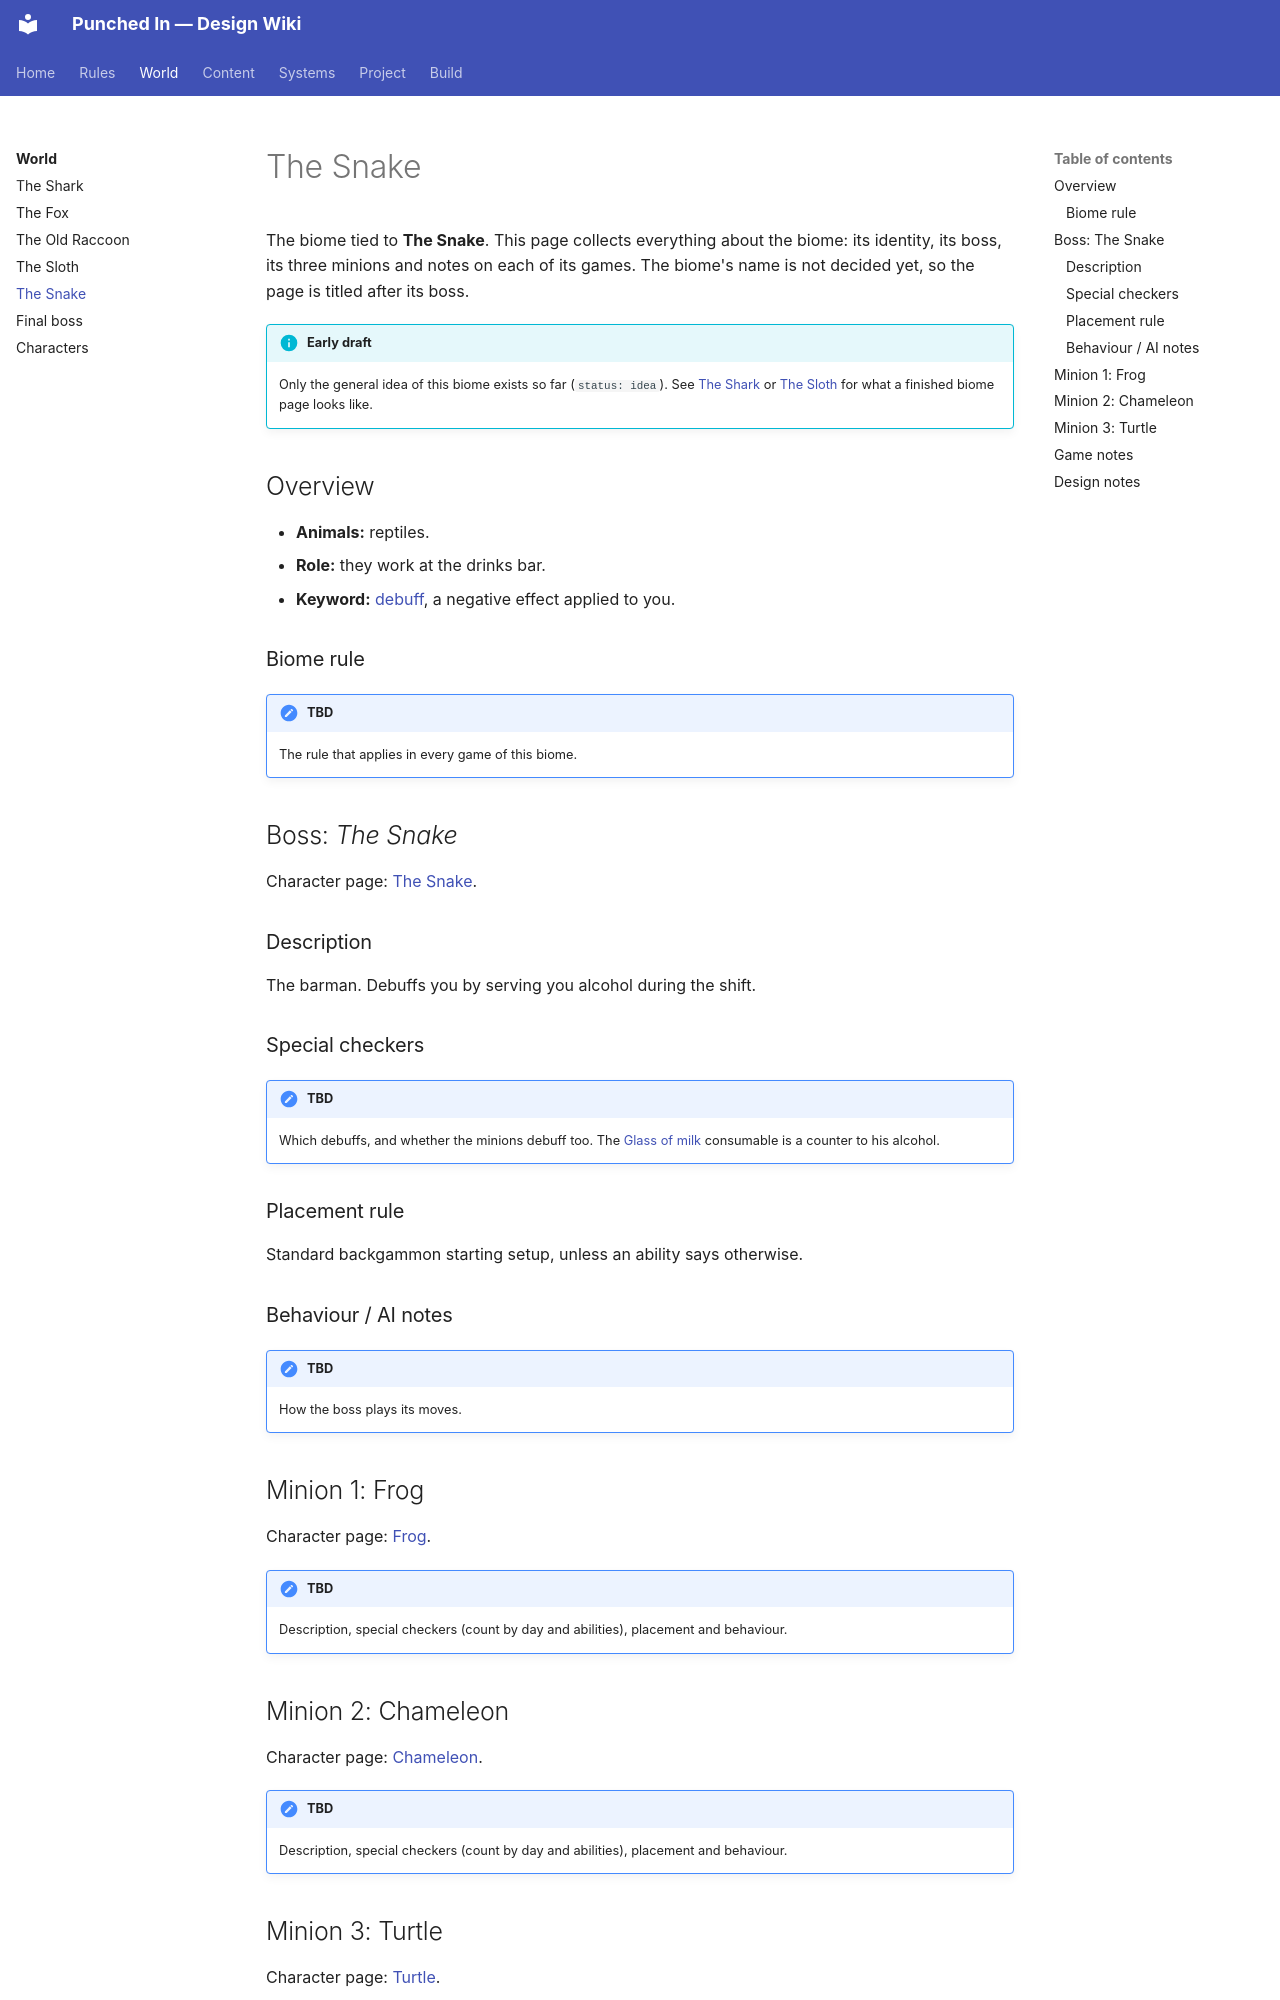

repository: ZGaillard/punched-in-wiki · page: biomes/snake/index.html · generator: mkdocs

---
name: TBD
boss: The Snake
status: approved
summary: "Reptiles, the drinks bar staff. The barman debuffs you with alcohol."
---

The biome tied to **The Snake**. This page collects everything about the biome: its identity, its boss, its three minions and notes on each of its games. The biome's name is not decided yet, so the page is titled after its boss.

!!! info "Early draft"
    Only the general idea of this biome exists so far (`status: idea`). See
    [The Shark](shark.md) or [The Sloth](sloth.md) for what a finished biome
    page looks like.

## Overview

- **Animals:** reptiles.
- **Role:** they work at the drinks bar.
- **Keyword:** [debuff](../keywords/debuff.md), a negative effect applied to
  you.

### Biome rule

!!! note "TBD"
    The rule that applies in every game of this biome.

## Boss: *The Snake*

Character page: [The Snake](../characters/the-snake.md).

### Description

The barman. Debuffs you by serving you alcohol during the shift.

### Special checkers

!!! note "TBD"
    Which debuffs, and whether the minions debuff too. The
    [Glass of milk](../consumables/glass-of-milk.md) consumable is a counter
    to his alcohol.

### Placement rule

Standard backgammon starting setup, unless an ability says otherwise.

### Behaviour / AI notes

!!! note "TBD"
    How the boss plays its moves.

## Minion 1: Frog

Character page: [Frog](../characters/frog.md).

!!! note "TBD"
    Description, special checkers (count by day and abilities), placement and
    behaviour.
